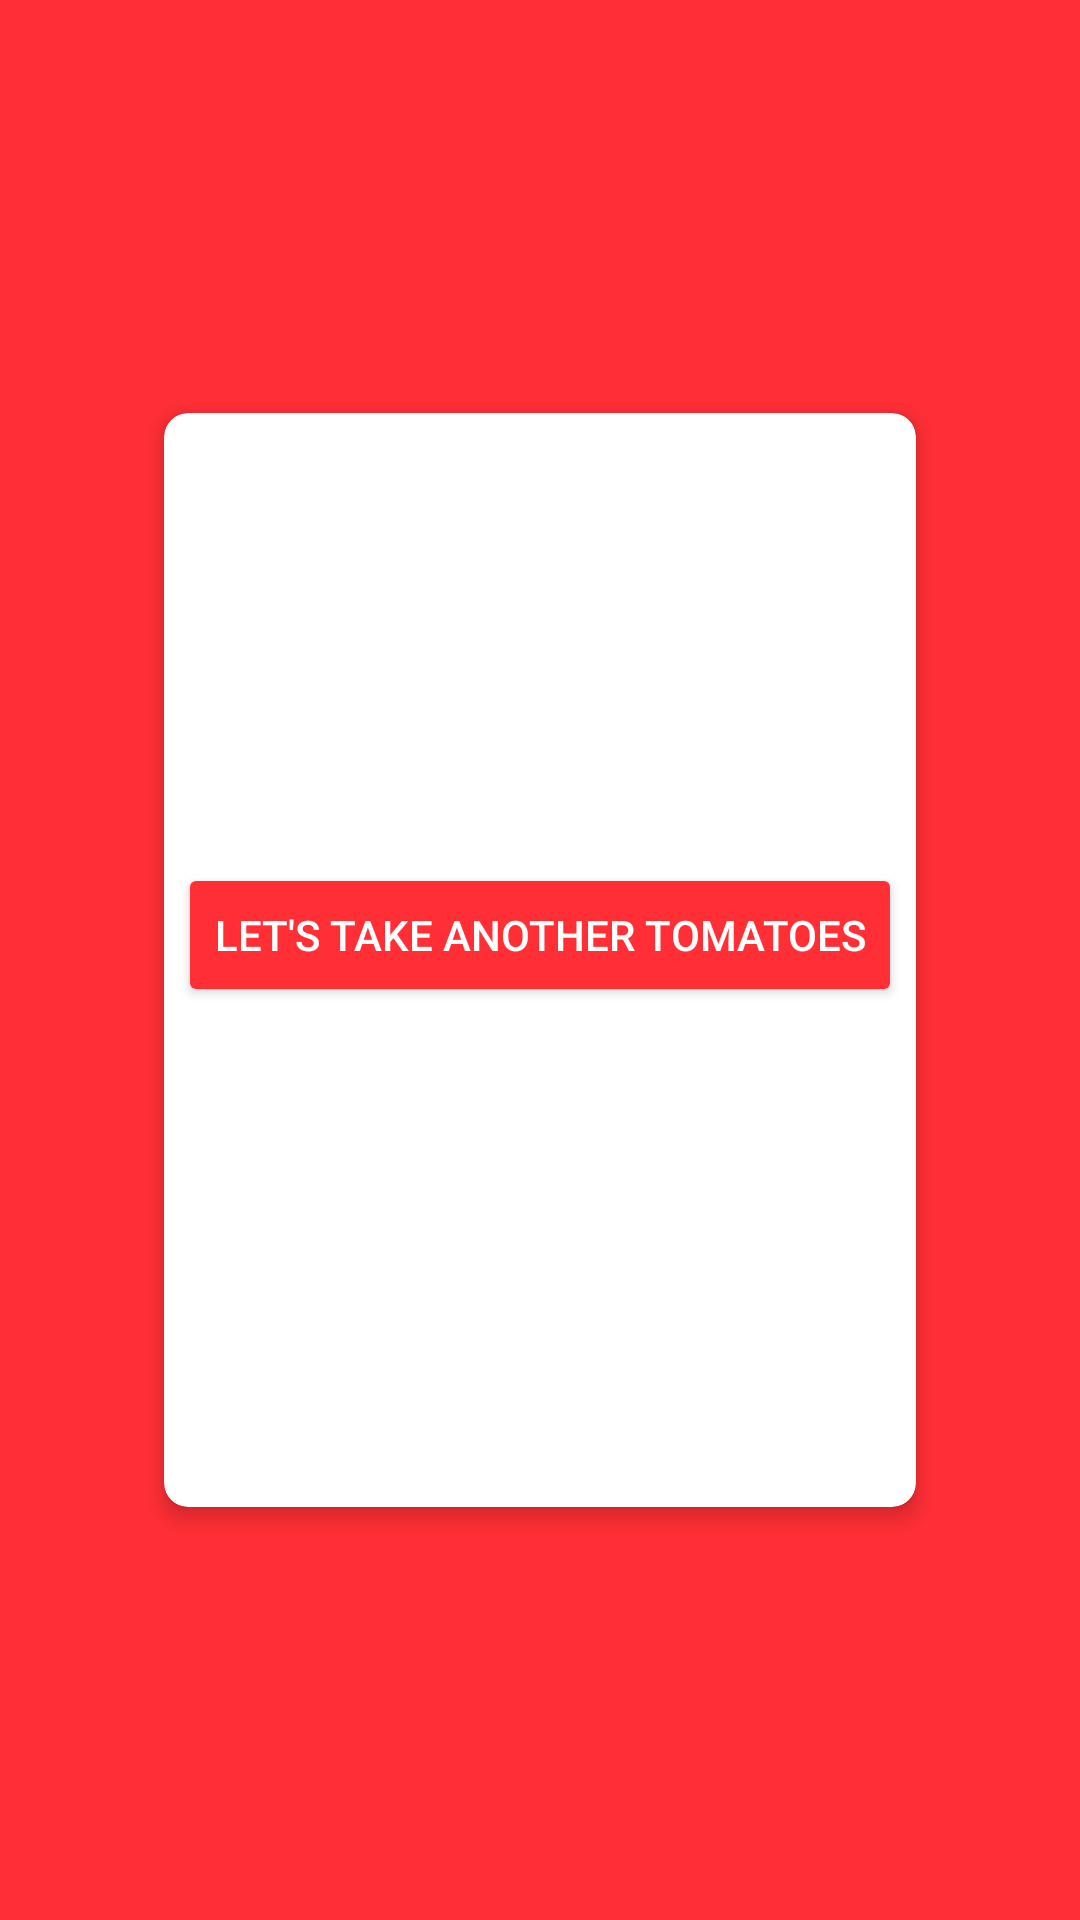

Write the Android layout XML for this screen, with the resource values it uses.
<!-- AndroidManifest.xml: activity theme Theme.Capstone.Red -->
<!-- res/layout/activity_detail.xml -->
<?xml version="1.0" encoding="utf-8"?>
<LinearLayout
    xmlns:android="http://schemas.android.com/apk/res/android"
    android:layout_width="match_parent"
    android:layout_height="match_parent"
    android:padding="16dp"
    xmlns:tools="http://schemas.android.com/tools"
    xmlns:app="http://schemas.android.com/apk/res-auto"
    tools:context=".DetailActivity"
    android:background="#FF2F35">

    <androidx.cardview.widget.CardView
        android:layout_width="match_parent"
        android:layout_height="wrap_content"
        app:cardCornerRadius="8dp"
        app:cardElevation="4dp"
        app:cardMaxElevation="4dp"
        app:cardUseCompatPadding="true"
        android:layout_marginLeft="32dp"
        android:layout_marginRight="32dp"
        android:layout_gravity="center"
        android:padding="16dp">



    <LinearLayout
        android:id="@+id/item_container"
        android:layout_width="match_parent"
        android:layout_height="wrap_content"
        android:paddingBottom="16dp"
        android:orientation="vertical"
        >

    <LinearLayout
        android:id="@+id/image_wrapper"
        android:layout_width="wrap_content"
        android:layout_height="wrap_content"
        android:layout_gravity="center_horizontal">

    <ImageView
        android:id="@+id/imagePreview"
        android:layout_width="131dp"
        android:layout_height="118dp"
        android:layout_marginLeft="16dp"
        android:layout_marginTop="16dp"
        android:layout_marginRight="16dp"
        android:transitionName="logo_image"
        app:layout_constraintLeft_toLeftOf="parent"
        app:layout_constraintRight_toRightOf="parent"
        app:layout_constraintTop_toTopOf="parent"
        android:scaleType="centerCrop"
        android:src="@drawable/tomato"
        android:layout_gravity="center"/>
    </LinearLayout>

    <RelativeLayout
        android:id="@+id/detail_wrapper"
        android:layout_width="wrap_content"
        android:layout_height="wrap_content">

    <TextView
        android:id="@+id/tvResponseCode"
        android:layout_width="0dp"
        android:layout_height="wrap_content"
        android:layout_marginLeft="16dp"
        android:layout_marginTop="16dp"
        android:layout_marginRight="16dp"
        android:text="Hello World!"
        app:layout_constraintLeft_toLeftOf="parent"
        app:layout_constraintRight_toRightOf="parent"
        android:layout_gravity="center_horizontal" />


    <androidx.recyclerview.widget.RecyclerView
        android:id="@+id/rvPost"
        android:layout_width="382dp"
        android:layout_height="wrap_content"
        app:layout_constraintTop_toBottomOf="@+id/tvResponseCode"
        tools:layout_editor_absoluteX="16dp" />

        <Button
            android:id="@+id/btn_main_menu"
            android:layout_width="wrap_content"
            android:layout_height="wrap_content"
            android:layout_marginTop="16dp"
            android:layout_below="@id/rvPost"
            android:layout_centerHorizontal="true"
            android:text="Let's take another tomatoes"
            android:backgroundTint="#FF2F35"
            android:textColor="@color/white"/>

    </RelativeLayout>
    </LinearLayout>
    </androidx.cardview.widget.CardView>
</LinearLayout>
<!-- resources referenced by this layout -->
<resources>
  <!-- drawable tomato: png bitmap (mipmap-xxxhdpi, 59758 bytes) -->
  <style name="Theme.Capstone.Red">
          <item name="android:statusBarColor" tools:targetApi="l">#FF2F35</item>
      </style>
  <!-- not gathered from this repository: default colours our renderer supplied (Android Studio template values) -->
  <color name="white">#FFFFFFFF</color>
</resources>
